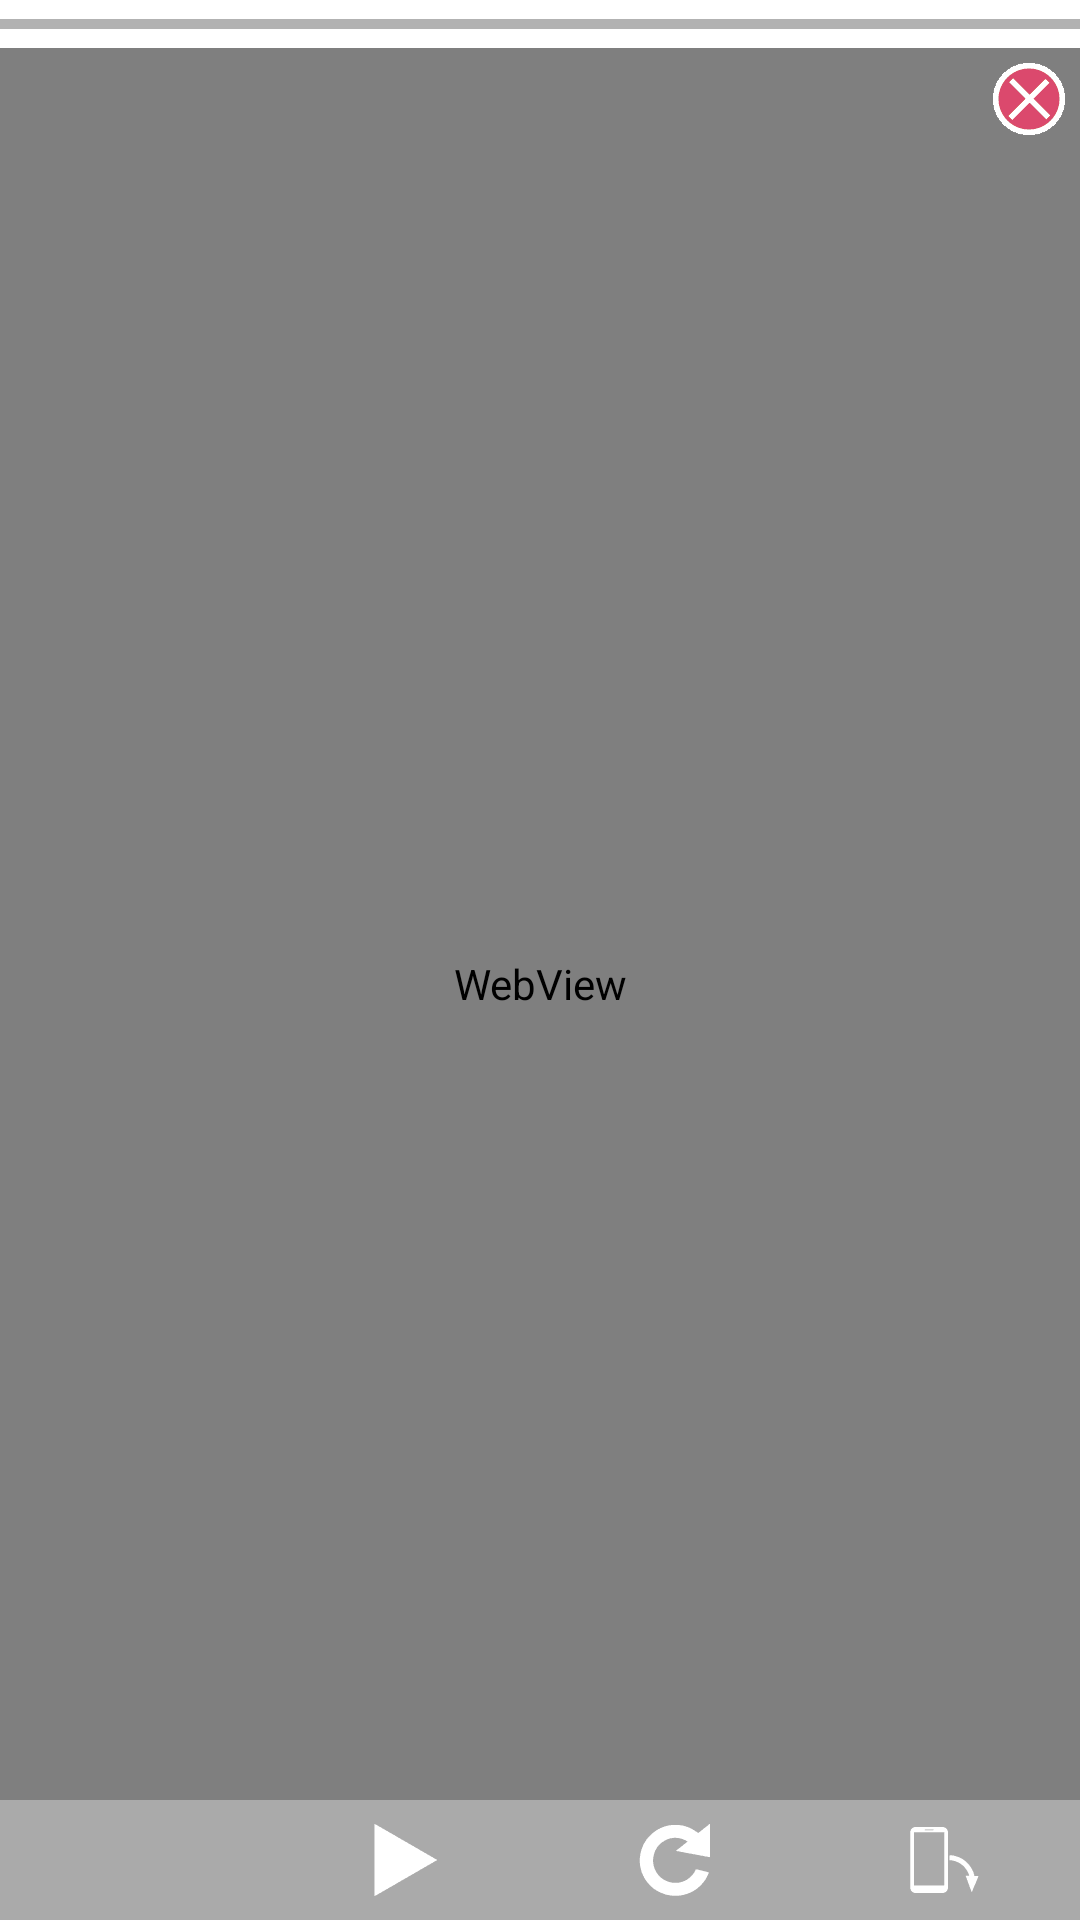

Android layout source for this screen:
<!-- AndroidManifest.xml: application theme AppBaseTheme -->
<!-- res/layout/vmax_activity_web_view_fullscreen.xml -->
<RelativeLayout xmlns:android="http://schemas.android.com/apk/res/android"
    xmlns:tools="http://schemas.android.com/tools"
    android:layout_width="match_parent"
    android:layout_height="match_parent" >

    

    <ProgressBar
        android:id="@+id/pb_loading"
        style="?android:attr/progressBarStyleHorizontal"
        android:layout_width="match_parent"
        android:layout_height="wrap_content"
        android:visibility="visible" />

    <RelativeLayout
        android:id="@+id/fullscreen_content"
        android:layout_width="match_parent"
        android:layout_height="match_parent"
        android:layout_below="@+id/pb_loading" >

        <WebView
            android:id="@+id/wv_secondary_view"
            android:layout_width="match_parent"
            android:layout_height="match_parent" />

        <ImageView
            android:id="@+id/iv_web_close_button"
            android:layout_width="wrap_content"
            android:layout_height="wrap_content"
            android:layout_alignParentRight="true"
            android:paddingRight="5dp"
            android:paddingTop="5dp"
            android:src="@drawable/vmax_close_advertisement" />

        <LinearLayout
            android:layout_width="match_parent"
            android:layout_height="wrap_content"
            android:layout_alignParentBottom="true"
            android:background="@android:color/darker_gray"
            android:orientation="horizontal" >

            <ImageView
                android:id="@+id/iv_backward"
                android:layout_width="match_parent"
                android:layout_height="wrap_content"
                android:layout_weight="1"
                android:paddingBottom="20dp"
                android:paddingTop="20dp"
                android:src="@drawable/vmax_wv_left_arrow_selector" />

            <ImageView
                android:id="@+id/iv_forward"
                android:layout_width="match_parent"
                android:layout_height="wrap_content"
                android:layout_gravity="center_vertical"
                android:layout_weight="1"
                android:src="@drawable/vmax_wv_right_arrow_selector" />

            <ImageView
                android:id="@+id/iv_reload"
                android:layout_width="match_parent"
                android:layout_height="wrap_content"
                android:layout_gravity="center_vertical"
                android:layout_weight="1"
                android:src="@drawable/vmax_browser_refresh" />

            <ImageView
                android:id="@+id/iv_orientation"
                android:layout_width="match_parent"
                android:layout_height="wrap_content"
                android:layout_gravity="center_vertical"
                android:layout_weight="1"
                android:src="@drawable/vmax_rotate_to_landscape" />
        </LinearLayout>
    </RelativeLayout>

</RelativeLayout>
<!-- resources referenced by this layout -->
<resources>
  <!-- drawable vmax_browser_refresh: png bitmap (drawable-hdpi, 453 bytes) -->
  <!-- drawable vmax_close_advertisement: png bitmap (drawable-hdpi, 447 bytes) -->
  <!-- drawable vmax_rotate_to_landscape: png bitmap (drawable-mdpi, 505 bytes) -->
  <!-- drawable vmax_wv_right_arrow_selector (drawable) -->
  <?xml version="1.0" encoding="utf-8"?>
  <selector xmlns:android="http://schemas.android.com/apk/res/android">
      <item android:state_enabled="false" 
          android:drawable="@drawable/vmax_browser_rightarrow_disabled" />
      <item android:drawable="@drawable/vmax_browser_rightarrow" />
  </selector>
  <style name="AppBaseTheme" parent="android:Theme.Holo.Light">
  
          
      </style>
  <!-- drawable vmax_browser_rightarrow_disabled: png bitmap (drawable-hdpi, 311 bytes) -->
  <!-- drawable vmax_browser_rightarrow: png bitmap (drawable-hdpi, 311 bytes) -->
</resources>
